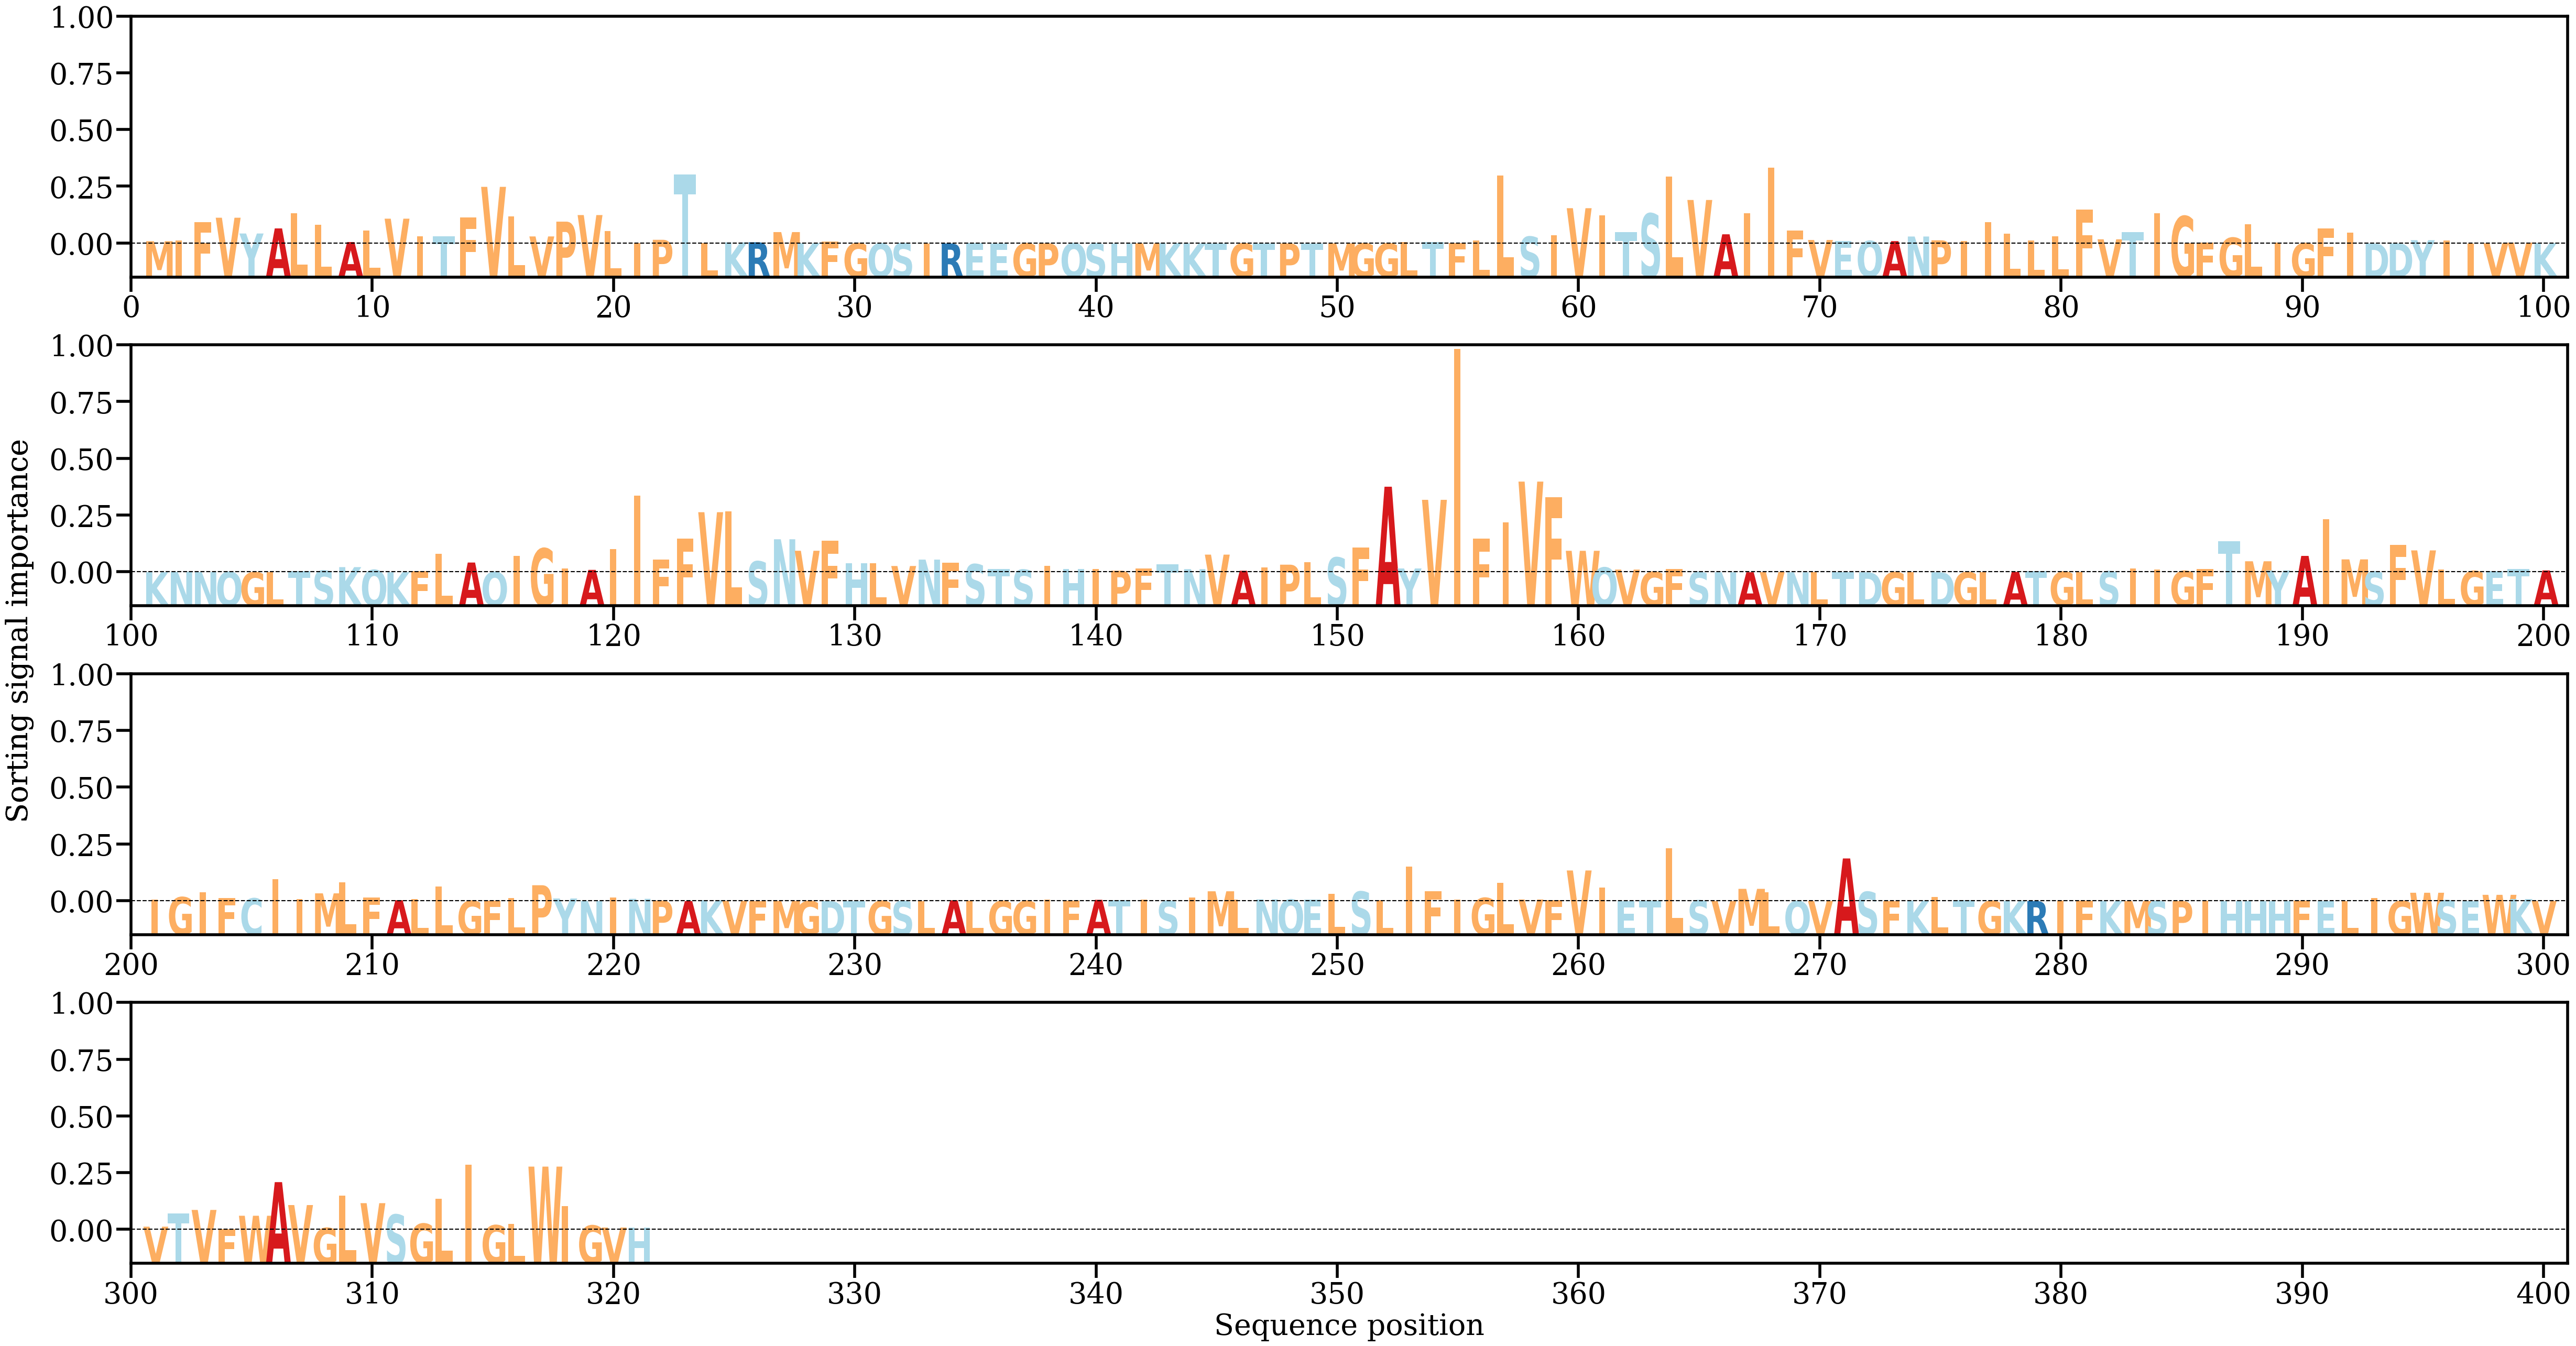

The table this chart was drawn from, first rows:
AA, Alpha
M, [0.00065429]
I, [0.0009144]
F, [0.00623916]
V, [0.00744239]
Y, [0.00288195]
A, [0.00435716]
L, [0.00873146]
L, [0.00537481]
A, [0.00041429]
L, [0.00376591]
V, [0.00716474]
I, [0.00209867]
T, [0.00214198]
F, [0.00748898]
V, [0.0163637]
L, [0.00787444]
V, [0.00203487]
P, [0.00630896]
V, [0.00821102]
L, [0.00357427]
I, [0.00016196]
P, [0.00106386]
T, [0.01993331]
L, [0.00016621]
K, [0.00031877]
R, [0.00036016]
M, [0.00329212]
K, [5.743875e-05]
F, [0.00062404]
G, [7.36843e-05]
Q, [2.811208e-06]
S, [6.7930116e-05]
I, [1.00223815e-05]
R, [3.7251448e-06]
E, [3.5773493e-05]
E, [2.5845573e-06]
G, [9.838054e-06]
P, [1.4671935e-05]
Q, [2.7712656e-05]
S, [7.801175e-06]
H, [6.329248e-07]
M, [1.7260782e-05]
K, [8.89745e-05]
K, [1.0128899e-06]
T, [4.119658e-06]
G, [7.150668e-06]
T, [1.5434776e-05]
P, [3.606542e-06]
T, [2.9133034e-06]
M, [1.736639e-05]
G, [1.4240823e-05]
G, [2.1053225e-05]
L, [0.000461]
T, [0.00039111]
F, [0.00013637]
L, [0.00085283]
L, [0.01967907]
S, [0.00197103]
I, [0.00236091]
V, [0.01019492]
... 261 more rows
